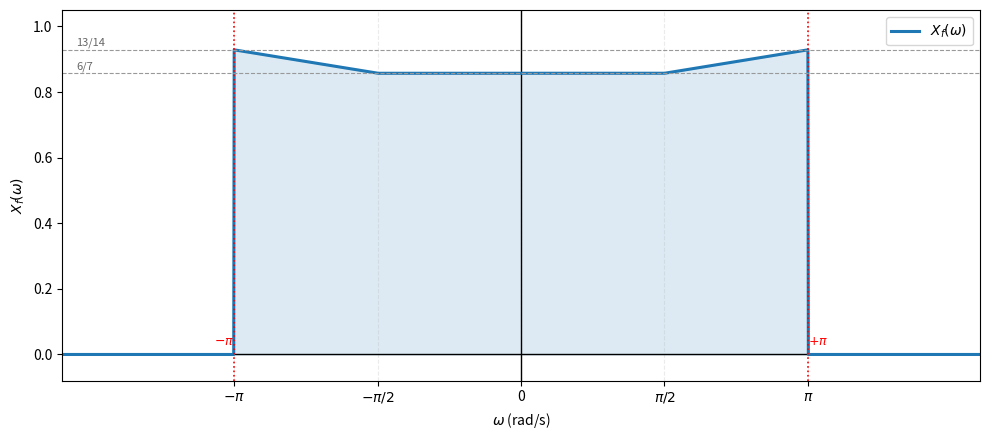

Reproduce this figure in Python. (Note: this script raises an exception after producing the figure.)
"""
رسم طیف خروجی X_f(omega) برای سوال ۲، حالت K=1 و T=1.
خروجی: figs/2.png

سیستم: x_b(t)=x_a(t)cos(7*pi*t) -> نمونه‌برداری (T=1) -> ضربه -> LPF (cutoff = pi).
X_a(omega) = Lambda(omega/(7pi/2))  (مثلث، قله ۱، نیم‌پهنا 7pi/2).
رونوشت‌ها در گام omega_s=2pi؛ مراکز مثلث‌ها روی مضارب فرد pi. در باند [-pi,pi]
چهار مثلث (مراکز -3pi,-pi,pi,3pi) جمع می‌شوند => آلیاسینگ.
"""

import os
import math
import matplotlib.pyplot as plt

PI = math.pi
HALF = 3.5 * PI          # نیم‌پهنای هر مثلث = 7pi/2
PEAK = 0.5               # قله‌ی هر مثلث پس از مدولاسیون
CUTOFF = PI              # فرکانس قطع فیلتر (T=1)
CENTERS = [-3 * PI, -PI, PI, 3 * PI]   # مراکز موثر در باند پایه


def triangle(w, c):
    """یک مثلث با مرکز c، نیم‌پهنای HALF و قله‌ی PEAK."""
    return PEAK * max(0.0, 1.0 - abs(w - c) / HALF)


def Xf(w):
    """طیف خروجی فیلتر: جمع رونوشت‌ها، سپس برش با فیلتر پایین‌گذر."""
    if abs(w) > CUTOFF:
        return 0.0
    return sum(triangle(w, c) for c in CENTERS)


# نمونه‌برداری ریز برای رسم منحنی
N = 2000
ws = [(-1.6 * PI) + i * (3.2 * PI) / N for i in range(N + 1)]
ys = [Xf(w) for w in ws]

fig, ax = plt.subplots(figsize=(10, 4.5))
ax.axhline(0, color="black", linewidth=1.0)
ax.axvline(0, color="black", linewidth=1.0)

ax.plot(ws, ys, color="C0", lw=2.2, label=r"$X_f(\omega)$")
ax.fill_between(ws, ys, color="C0", alpha=0.15)

# خطوط راهنما برای مقادیر کلیدی 6/7 و 13/14
for val, txt in [(6 / 7, "6/7"), (13 / 14, "13/14")]:
    ax.axhline(val, color="0.6", linestyle="--", linewidth=0.8)
    ax.text(-1.55 * PI, val + 0.005, txt, color="0.4", fontsize=8, va="bottom")

# مرز فیلتر پایین‌گذر
for fc in (CUTOFF, -CUTOFF):
    ax.axvline(fc, color="red", linestyle=":", linewidth=1.2)
ax.text(CUTOFF, 0.02, r"$+\pi$", color="red", fontsize=9, ha="left", va="bottom")
ax.text(-CUTOFF, 0.02, r"$-\pi$", color="red", fontsize=9, ha="right", va="bottom")

ax.set_xlim(-1.6 * PI, 1.6 * PI)
ax.set_ylim(-0.08, 1.05)
ax.set_xlabel(r"$\omega$ (rad/s)")
ax.set_ylabel(r"$X_f(\omega)$")
ax.set_xticks([-PI, -PI / 2, 0, PI / 2, PI])
ax.set_xticklabels([r"$-\pi$", r"$-\pi/2$", "0", r"$\pi/2$", r"$\pi$"])
ax.grid(axis="x", linestyle="--", alpha=0.25)
ax.legend(loc="upper right")

plt.tight_layout()
out = os.path.join(os.path.dirname(__file__), "2.png")
plt.savefig(out, dpi=200)
print(f"saved: {out}")
